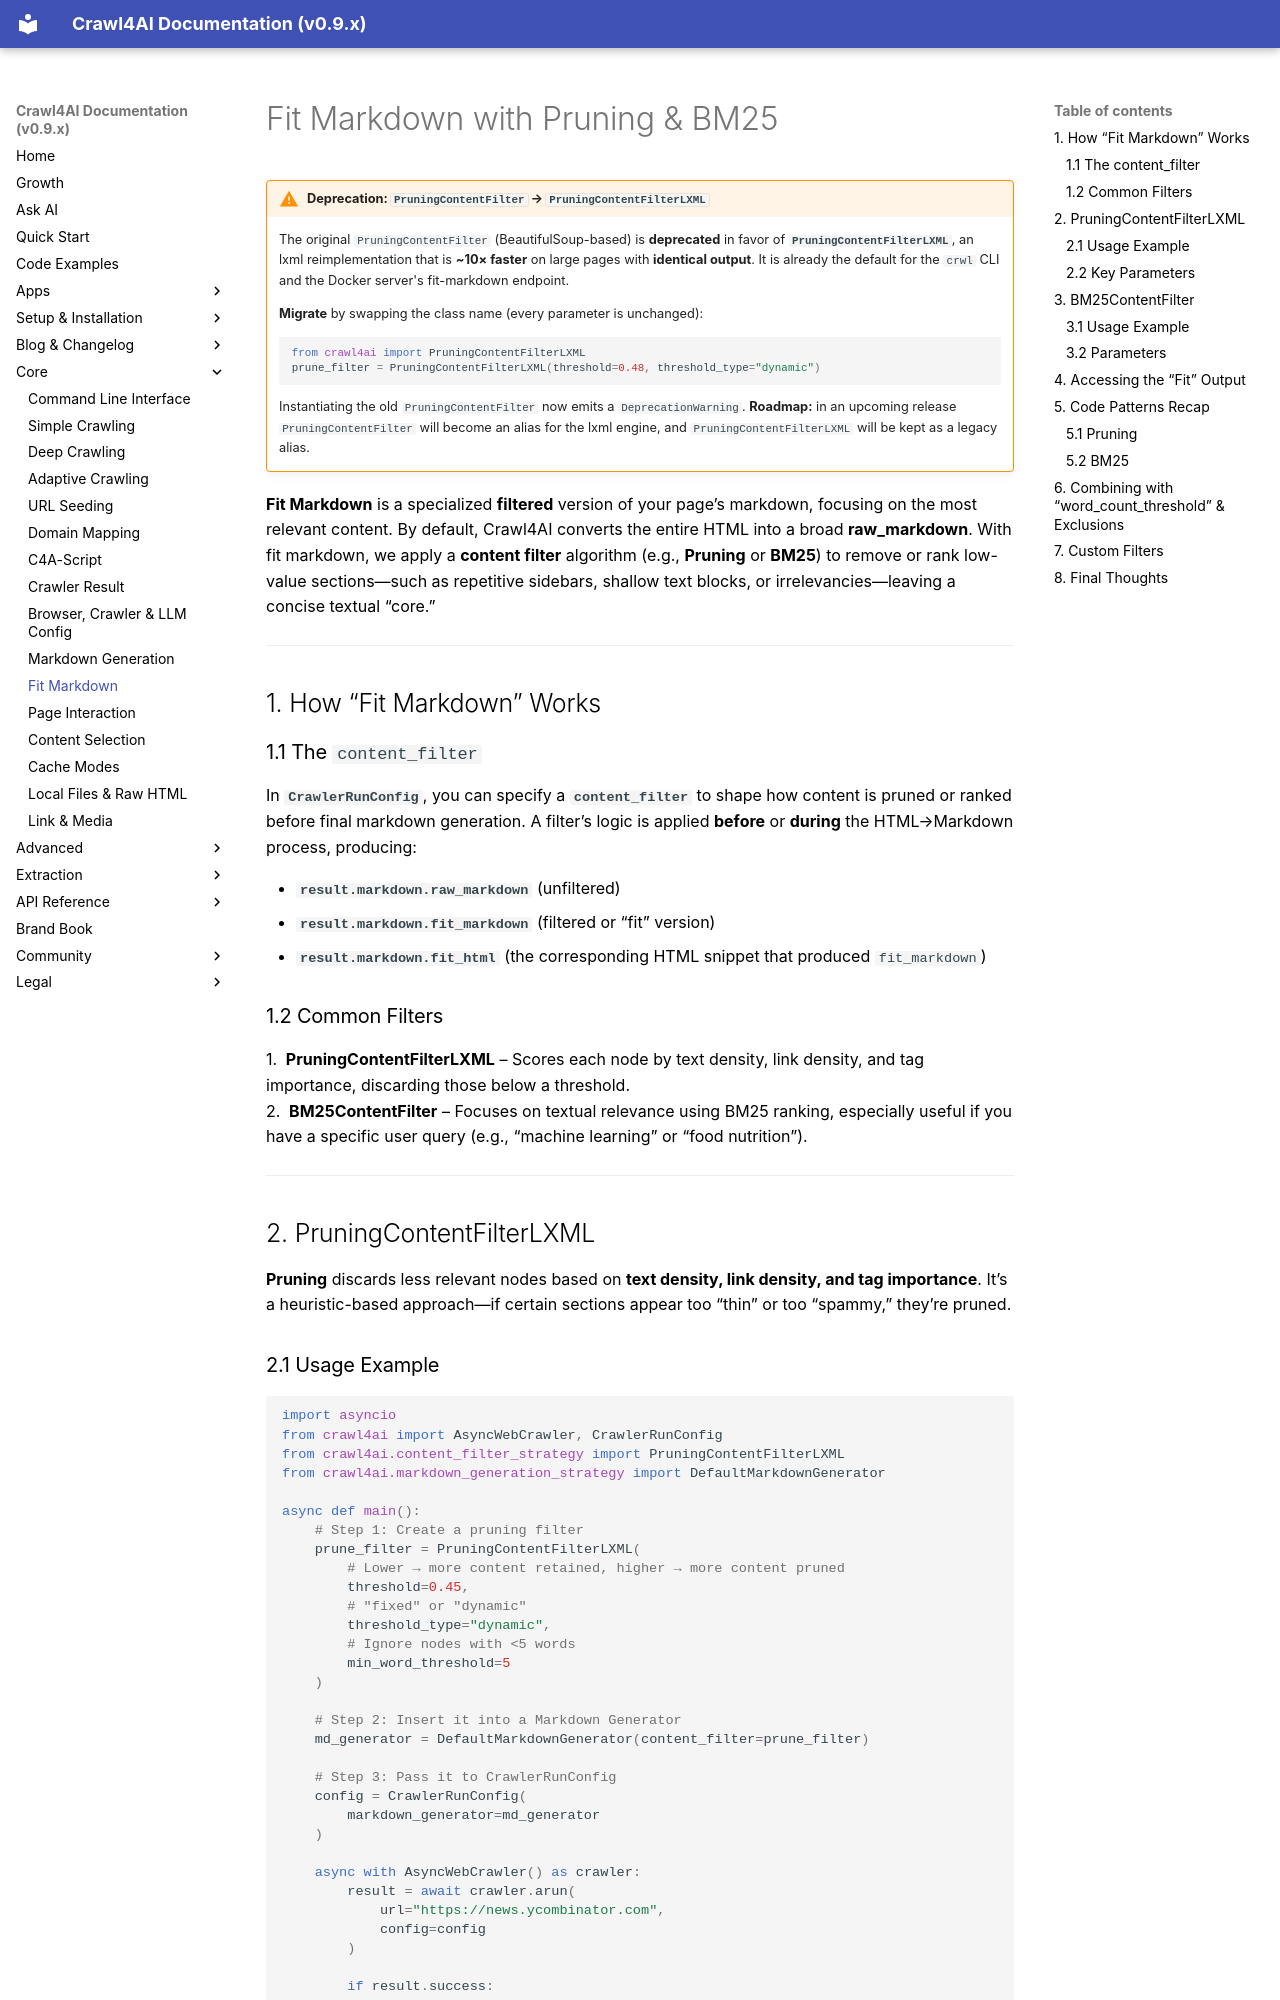

repository: unclecode/crawl4ai · page: core/fit-markdown/index.html · generator: mkdocs

# Fit Markdown with Pruning & BM25

!!! warning "Deprecation: `PruningContentFilter` → `PruningContentFilterLXML`"
    The original `PruningContentFilter` (BeautifulSoup-based) is **deprecated** in favor of
    **`PruningContentFilterLXML`**, an lxml reimplementation that is **~10× faster** on large
    pages with **identical output**. It is already the default for the `crwl` CLI and the
    Docker server's fit-markdown endpoint.

    **Migrate** by swapping the class name (every parameter is unchanged):

    ```python
    from crawl4ai import PruningContentFilterLXML
    prune_filter = PruningContentFilterLXML(threshold=0.48, threshold_type="dynamic")
    ```

    Instantiating the old `PruningContentFilter` now emits a `DeprecationWarning`. **Roadmap:**
    in an upcoming release `PruningContentFilter` will become an alias for the lxml engine, and
    `PruningContentFilterLXML` will be kept as a legacy alias.

**Fit Markdown** is a specialized **filtered** version of your page’s markdown, focusing on the most relevant content. By default, Crawl4AI converts the entire HTML into a broad **raw_markdown**. With fit markdown, we apply a **content filter** algorithm (e.g., **Pruning** or **BM25**) to remove or rank low-value sections—such as repetitive sidebars, shallow text blocks, or irrelevancies—leaving a concise textual “core.”

---

## 1. How “Fit Markdown” Works

### 1.1 The `content_filter`

In **`CrawlerRunConfig`**, you can specify a **`content_filter`** to shape how content is pruned or ranked before final markdown generation. A filter’s logic is applied **before** or **during** the HTML→Markdown process, producing:

- **`result.markdown.raw_markdown`** (unfiltered)
- **`result.markdown.fit_markdown`** (filtered or “fit” version)
- **`result.markdown.fit_html`** (the corresponding HTML snippet that produced `fit_markdown`)


### 1.2 Common Filters

1. **PruningContentFilterLXML** – Scores each node by text density, link density, and tag importance, discarding those below a threshold.  
2. **BM25ContentFilter** – Focuses on textual relevance using BM25 ranking, especially useful if you have a specific user query (e.g., “machine learning” or “food nutrition”).

---

## 2. PruningContentFilterLXML

**Pruning** discards less relevant nodes based on **text density, link density, and tag importance**. It’s a heuristic-based approach—if certain sections appear too “thin” or too “spammy,” they’re pruned.
